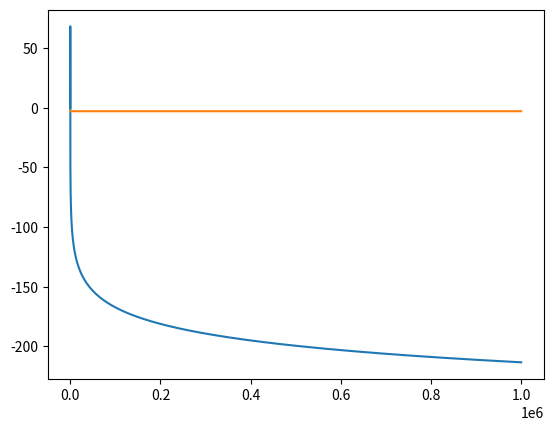

Python code for this plot: (Note: this script raises an exception after producing the figure.)
import matplotlib.pyplot as plt
import numpy as np

L = 100e-3
C = 470.1e-6

ft = np.linspace(2, int(1e6), int(1e7))

Ht = abs(1/(1-(L*C*(2*np.pi*ft)**2)))

plt.plot(ft, 10*np.log(Ht))
plt.plot(ft, np.zeros(len(ft))-3, "-")
# plt.xscale("log")
# plt.show()

Hm = []
fm = []

with open("Pifilter.csv", "r") as file:
    for line in file:
        line = line.split(",")
        print(line)
        fm.append(float(line[0]))
        Hm.append(float(line[1]))        


plt.plot(fm, Hm)
plt.xscale("log")
plt.xlabel("Frekvens, [Hz]")
plt.ylabel("Amplitude, [Hz]")
plt.show()
